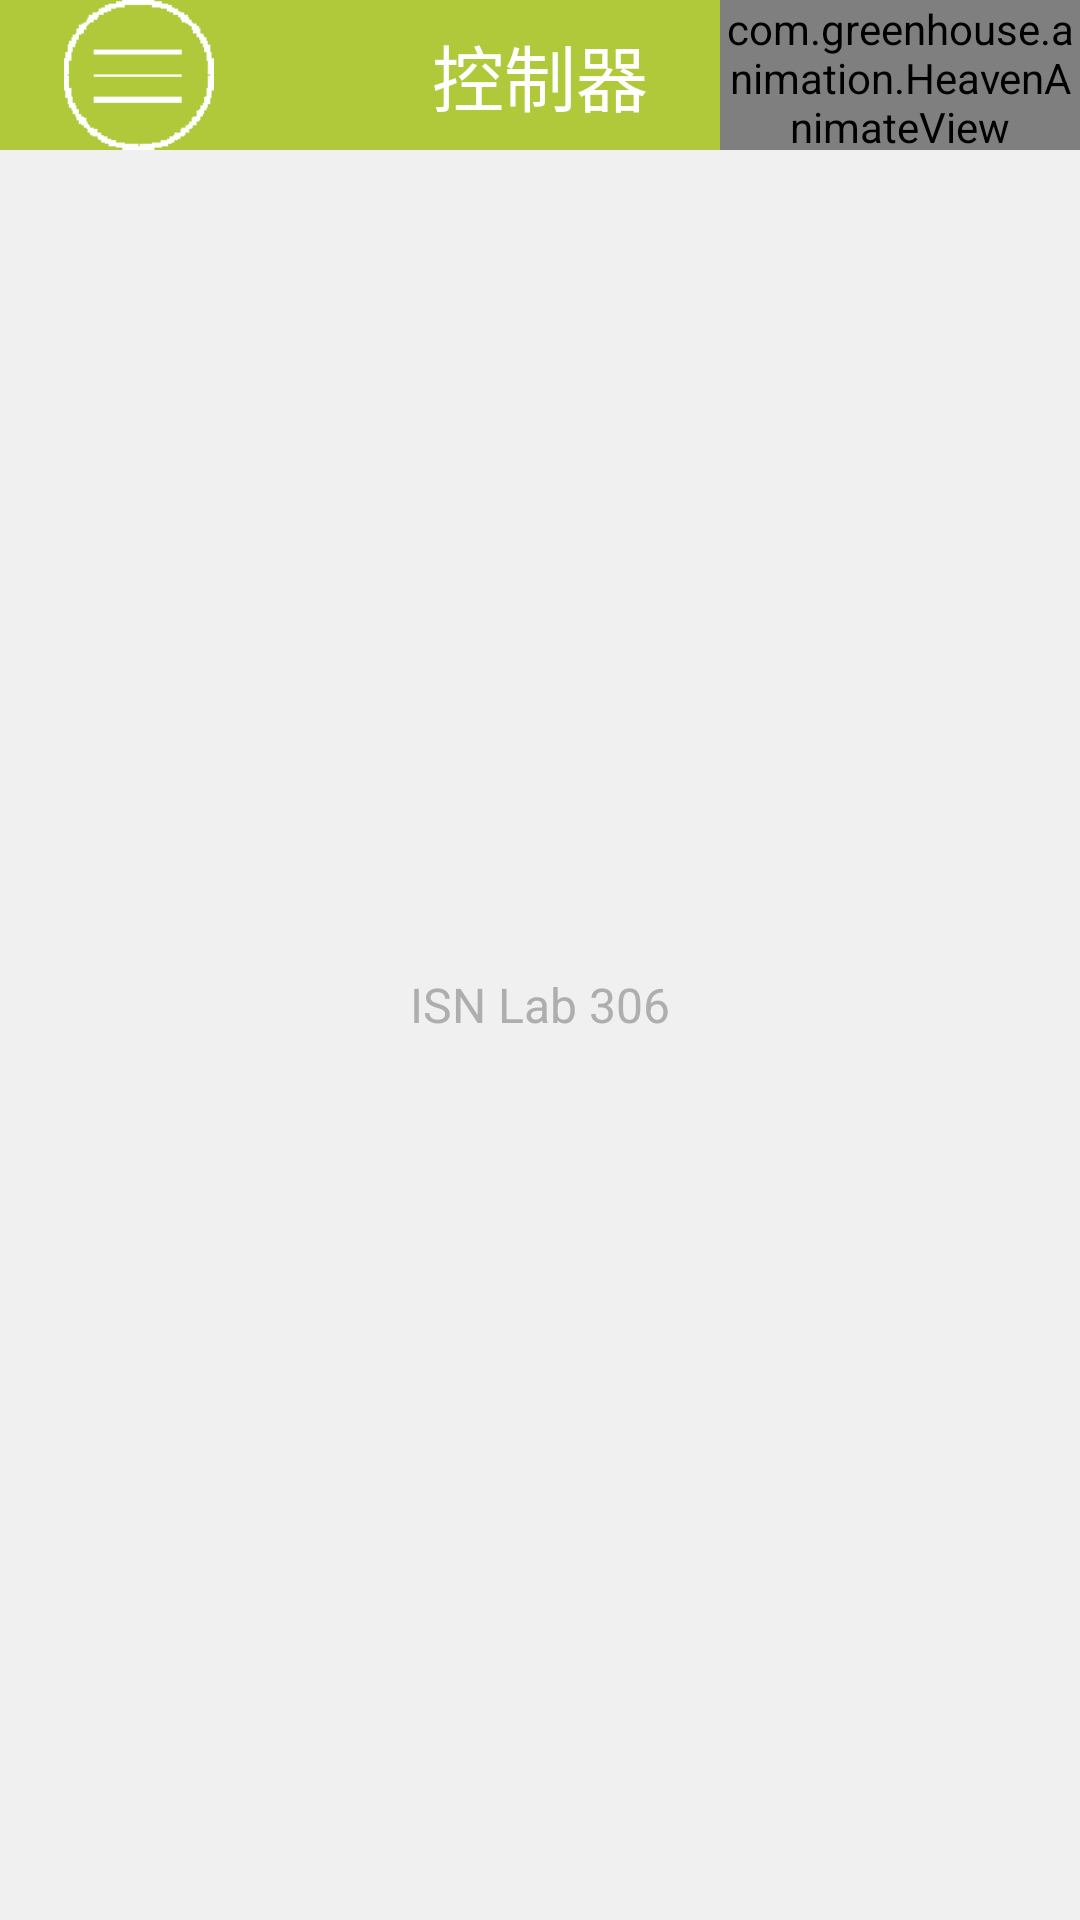

Android layout source for this screen:
<!-- AndroidManifest.xml: fallback theme Theme.MaterialComponents.DayNight.NoActionBar -->
<!-- res/layout/activity_about.xml -->
<?xml version="1.0" encoding="utf-8"?>

<LinearLayout xmlns:android="http://schemas.android.com/apk/res/android"
    android:layout_width="fill_parent"
    android:layout_height="fill_parent"
    android:background="@color/workspace_background_color"
    android:gravity="center_horizontal"
    android:orientation="vertical" >

    <include
        android:id="@id/title_bar"
        layout="@layout/title_bar" />


    
    <TextView
        android:layout_width="wrap_content"
        android:layout_height="0.0dip"
        android:layout_weight="0.02"
        android:gravity="center"
        android:paddingBottom="20.0dip"
        android:text="ISN Lab 306"
        android:textColor="@color/hint_text"
        android:textSize="16.0sp" />

</LinearLayout>
   
<!-- res/layout/title_bar.xml (included above) -->
<?xml version="1.0" encoding="utf-8"?>

<RelativeLayout 
    android:orientation="horizontal" 
    android:background="@color/title_bar_background" 
    android:layout_width="fill_parent" 
    android:layout_height="@dimen/qsb_bar_height"
  xmlns:android="http://schemas.android.com/apk/res/android">
    <TextView 
        android:textSize="24.0sp" 
        android:textColor="@android:color/white" 
        android:ellipsize="marquee" 
        android:gravity="center" 
        android:id="@+id/title" 
        android:layout_width="fill_parent" 
        android:layout_height="fill_parent" 
        android:text="@string/devices" 
        android:singleLine="true" />
    
    <ImageView 
        android:id="@id/title_btn" 
        android:paddingLeft="16.0dip" 
        android:paddingRight="16.0dip" 
        android:layout_width="wrap_content" 
        android:layout_height="fill_parent" 
        android:src="@drawable/menu_mark" 
        android:scaleType="centerInside" 
        android:layout_alignParentLeft="true" 
        android:contentDescription="@string/panel_btn" />
    
    <com.greenhouse.animation.HeavenAnimateView
        android:id="@+id/heaven" 
        android:layout_width="@dimen/heaven_view_width" 
        android:layout_height="fill_parent" 
        android:layout_alignParentRight="true" />

    <ProgressBar
        android:id="@+id/title_waiting"
        android:layout_width="wrap_content"
        android:layout_height="wrap_content"
        android:visibility="gone"
        android:layout_toLeftOf="@id/heaven" 
        android:layout_alignParentTop="true"
        style="?android:attr/progressBarStyleInverse"/>
    
    <TextView 
        android:id="@+id/text_waiting" 
        android:textSize="10.0sp" 
        android:layout_width="wrap_content" 
        android:layout_height="wrap_content" 
        android:layout_alignParentBottom="true"
        android:layout_below="@id/title_waiting"
        android:layout_toLeftOf="@id/heaven" 
        android:visibility="gone"
        android:text="@string/text_waiting" 
        android:singleLine="true" />
    

</RelativeLayout>
<!-- resources referenced by this layout -->
<resources>
  <color name="hint_text">#ffaeaeae</color>
  <color name="title_bar_background">#ffb0c93b</color>
  <color name="workspace_background_color">#fff0f0f0</color>
  <color name="workspace_icon_text_color">#ff777777</color>
  <dimen name="heaven_view_width">120.0dip</dimen>
  <dimen name="qsb_bar_height">50.0dip</dimen>
  <!-- drawable button_bg (drawable) -->
  <?xml version="1.0" encoding="utf-8"?>
  
  <selector
    xmlns:android="http://schemas.android.com/apk/res/android">
      <item android:state_pressed="true" android:drawable="@drawable/button_click" />
      <item android:state_focused="true" android:drawable="@drawable/button_click" />
      <item android:drawable="@drawable/button_normal" />
  </selector>
  <!-- drawable logo: png bitmap (drawable-xhdpi, 7937 bytes) -->
  <!-- drawable menu_mark (drawable) -->
  <?xml version="1.0" encoding="utf-8"?>
  
  <selector
    xmlns:android="http://schemas.android.com/apk/res/android">
      <item android:state_pressed="true" android:drawable="@drawable/menu_click" />
      <item android:drawable="@drawable/menu_normal" />
  </selector>
  <string name="check_update">Check update</string>
  <string name="devices">控制器</string>
  <string name="panel_btn">The switcher of the slide panel layout.</string>
  <string name="text_waiting">网络异常，正在重连…</string>
  <!-- drawable button_click: png bitmap (drawable-xhdpi, 1817 bytes) -->
  <!-- drawable menu_click: png bitmap (drawable-xhdpi, 1296 bytes) -->
  <!-- drawable menu_normal: png bitmap (drawable-xhdpi, 4590 bytes) -->
</resources>
